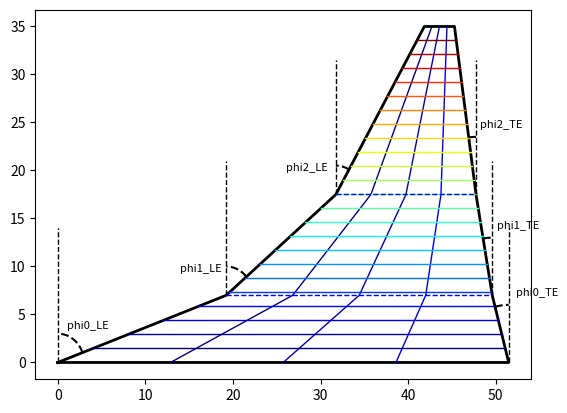

Generate this figure with matplotlib:
import numpy as np, matplotlib.pyplot as plt

LEchopFrac = 0.05
TEchopFrac = 0.08

area = 700
aspect = 7.0

phi_LE = [70, 50, 30]
phi_TE = [15, 10, 8]

span = np.sqrt(area * aspect)
print(f"span = {span}")
span_fr = [0.2, 0.3]
span_fr += [1-sum(span_fr)]
sspan = 0.5*span
sspans = [sspan*_ for _ in span_fr]
chord_drop = [sspans[i]*(np.tan(np.deg2rad(phi_LE[i])) + np.tan(np.deg2rad(phi_TE[i]))) for i in range(3)]
print(f"chord drops = {chord_drop}")
area_drop = [
    sspans[0]*0.5*chord_drop[0],
    0.5*sspans[1]*(2*chord_drop[0] + chord_drop[1]),
    0.5*sspans[2]*(2*chord_drop[0]+2*chord_drop[1]+chord_drop[2])
]
chords = [(area+sum(area_drop))/sspan]
for i in range(3):
    chords += [chords[i]-chord_drop[i]]
print(f"chords = {chords}")

xLE = [0.0]
for i in range(3):
    xLE += [xLE[i] + sspans[i]*np.tan(np.deg2rad(phi_LE[i]))]
xTE = [xLE[i]+chords[i] for i in range(4)]

z = [sum(sspans[:i]) for i in range(4)]

xperim = xLE + xTE[::-1] + [xLE[0]]
zperim = z + z[::-1] + [z[0]]

plt.plot(xperim, zperim, "k-", linewidth=2)

# plot spars
nspars = 3
nribs = 25

spar_vars = [1.0, 0.0]
spar_vars += [1-sum(spar_vars)]
rib_vars = [1.0, 0.0]
rib_vars += [1-sum(rib_vars)]

# plot spars
spar_colors = plt.cm.jet(np.linspace(0,1,nribs-2))
for ispar in range(1, nspars+1):
    nom_spar_fr = ispar/(nspars+1)
    spar_fr = np.sum(np.array(spar_vars) * np.array([nom_spar_fr,nom_spar_fr**2, nom_spar_fr**3]))
    xspar = [xLE[i]*(1-spar_fr)+xTE[i]*spar_fr for i in range(4)]
    for ispan in range(3):
        plt.plot(xspar[ispan:ispan+2], z[ispan:ispan+2], linewidth=1, color=spar_colors[ispar-1])

# plot ribs
rib_colors = plt.cm.jet(np.linspace(0,1,nribs-2))
for imid in range(nribs-2):
    irib = imid+2
    nom_rib_fr = (irib-1)/(nribs-1)
    rib_fr = np.sum(np.array(spar_vars) * np.array([nom_rib_fr,nom_rib_fr**2, nom_rib_fr**3]))
    zrib = z[0]*(1-rib_fr)+z[-1]*rib_fr
    if rib_fr < span_fr[0]:
        fr = rib_fr/span_fr[0]
        i = 0
    elif rib_fr < sum(span_fr[:2]):
        fr = (rib_fr-span_fr[0])/(sum(span_fr[:2])-span_fr[0])
        i = 1
    else:
        fr = (rib_fr-sum(span_fr[:2]))/(1-sum(span_fr[:2]))
        i = 2
    print(f"irib = {irib}, ribfr = {rib_fr}, fr = {fr}")

    xrib = [
        xLE[i]*(1-fr)+xLE[i+1]*fr,
        xTE[i]*(1-fr)+xTE[i+1]*fr
    ]

    plt.plot(xrib, [zrib, zrib], linewidth=1, color=rib_colors[imid])

# plot angles phi_i^(LE or TE)
LEcirc_dist = [3.0 for _ in range(3)]
TEcirc_dist = [6.0 for _ in range(3)]
for i in range(3):
    # LE vline
    plt.plot([xLE[i], xLE[i]], [z[i], min(z[i]+sspan*0.4,z[-1])], "k--", linewidth=1)

    # LE circle
    dx = xLE[i+1]-xLE[i]; dz = z[i+1]-z[i]
    alpha0 = np.abs(np.arctan(dz/dx))
    thetas = np.linspace(alpha0,np.pi/2,40)
    dist = LEcirc_dist[i]
    plt.plot(xLE[i] + dist * np.cos(thetas), z[i] + dist * np.sin(thetas), "k--")
    #text_angle = alpha0+0.5*(np.pi/2-alpha0)
    # plt.text(xLE[i]-3+(dist+0.5)*np.cos(text_angle), z[i]+1+(dist+0.5)*np.sin(text_angle), f"phi{i}_LE", fontsize=8)

    # TE vline
    plt.plot([xTE[i], xTE[i]], [z[i], min(z[i]+sspan*0.4,z[-1])], "k--", linewidth=1)

    # TE circle
    dx = xTE[i+1]-xTE[i]; dz = z[i+1]-z[i]
    alpha0 = np.abs(np.arctan(dz/dx))
    thetas = np.linspace(alpha0,np.pi/2,40)
    dist = TEcirc_dist[i]
    plt.plot(xTE[i] - dist * np.cos(thetas), z[i] + dist * np.sin(thetas), "k--")
    text_angle = alpha0+0.5*(np.pi/2-alpha0)
    plt.text(xTE[i]+dist*np.cos(text_angle), z[i]+1+dist*np.sin(text_angle), f"phi{i}_TE", fontsize=8)

    # hline between angles
    if i > 0:
        plt.plot([xLE[i], xTE[i]], [z[i], z[i]], "b--", linewidth=1)

plt.text(1, 3.5, "phi0_LE", fontsize=8)
plt.text(14, 9.5, "phi1_LE", fontsize=8)
plt.text(26, 20, "phi2_LE", fontsize=8)

plt.savefig("hsct_wing.png", dpi=300)